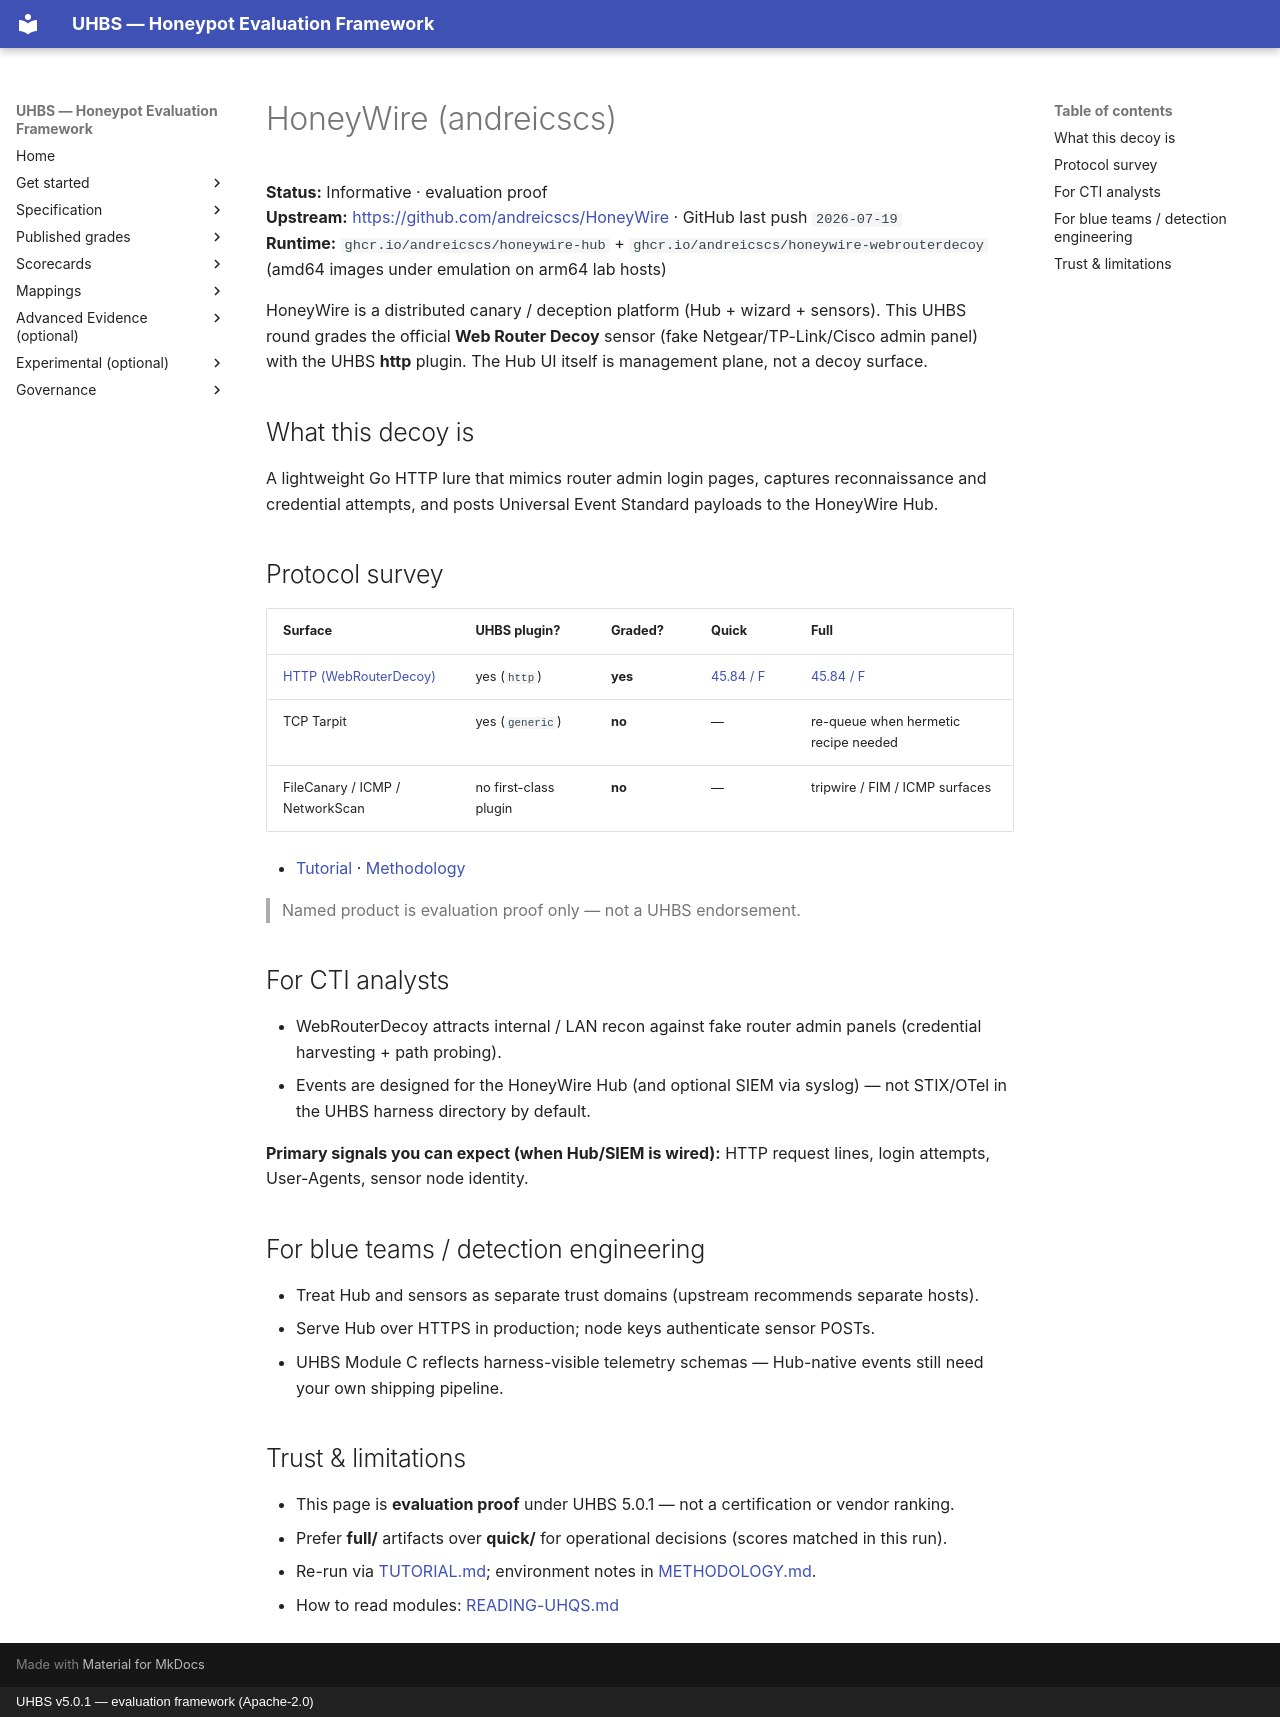

repository: uhbs/uhbs-standard · page: conformance/archive/v5.0.0/HoneyWire/index.html · generator: mkdocs · copyright: UHBS v5.0.1 — evaluation framework (Apache-2.0)

# HoneyWire (andreicscs)

**Status:** Informative · evaluation proof  
**Upstream:** [https://github.com/andreicscs/HoneyWire](https://github.com/andreicscs/HoneyWire) · GitHub last push `2026-07-19`  
**Runtime:** `ghcr.io/andreicscs/honeywire-hub` + `ghcr.io/andreicscs/honeywire-webrouterdecoy` (amd64 images under emulation on arm64 lab hosts)

HoneyWire is a distributed canary / deception platform (Hub + wizard + sensors). This UHBS round grades the official **Web Router Decoy** sensor (fake Netgear/TP-Link/Cisco admin panel) with the UHBS **http** plugin. The Hub UI itself is management plane, not a decoy surface.

## What this decoy is

A lightweight Go HTTP lure that mimics router admin login pages, captures reconnaissance and credential attempts, and posts Universal Event Standard payloads to the HoneyWire Hub.

## Protocol survey

| Surface | UHBS plugin? | Graded? | Quick | Full |
| --- | --- | --- | --- | --- |
| [HTTP (WebRouterDecoy)](http/index.md) | yes (`http`) | **yes** | [45.84 / F](http/quick/README.md) | [45.84 / F](http/full/README.md) |
| TCP Tarpit | yes (`generic`) | **no** | — | re-queue when hermetic recipe needed |
| FileCanary / ICMP / NetworkScan | no first-class plugin | **no** | — | tripwire / FIM / ICMP surfaces |

- [Tutorial](TUTORIAL.md) · [Methodology](METHODOLOGY.md)

> Named product is evaluation proof only — not a UHBS endorsement.

## For CTI analysts

- WebRouterDecoy attracts internal / LAN recon against fake router admin panels (credential harvesting + path probing).
- Events are designed for the HoneyWire Hub (and optional SIEM via syslog) — not STIX/OTel in the UHBS harness directory by default.

**Primary signals you can expect (when Hub/SIEM is wired):** HTTP request lines, login attempts, User-Agents, sensor node identity.

## For blue teams / detection engineering

- Treat Hub and sensors as separate trust domains (upstream recommends separate hosts).
- Serve Hub over HTTPS in production; node keys authenticate sensor POSTs.
- UHBS Module C reflects harness-visible telemetry schemas — Hub-native events still need your own shipping pipeline.

## Trust & limitations

- This page is **evaluation proof** under UHBS 5.0.1 — not a certification or vendor ranking.
- Prefer **full/** artifacts over **quick/** for operational decisions (scores matched in this run).
- Re-run via [TUTORIAL.md](TUTORIAL.md); environment notes in [METHODOLOGY.md](METHODOLOGY.md).
- How to read modules: [READING-UHQS.md](../READING-UHQS.md)
